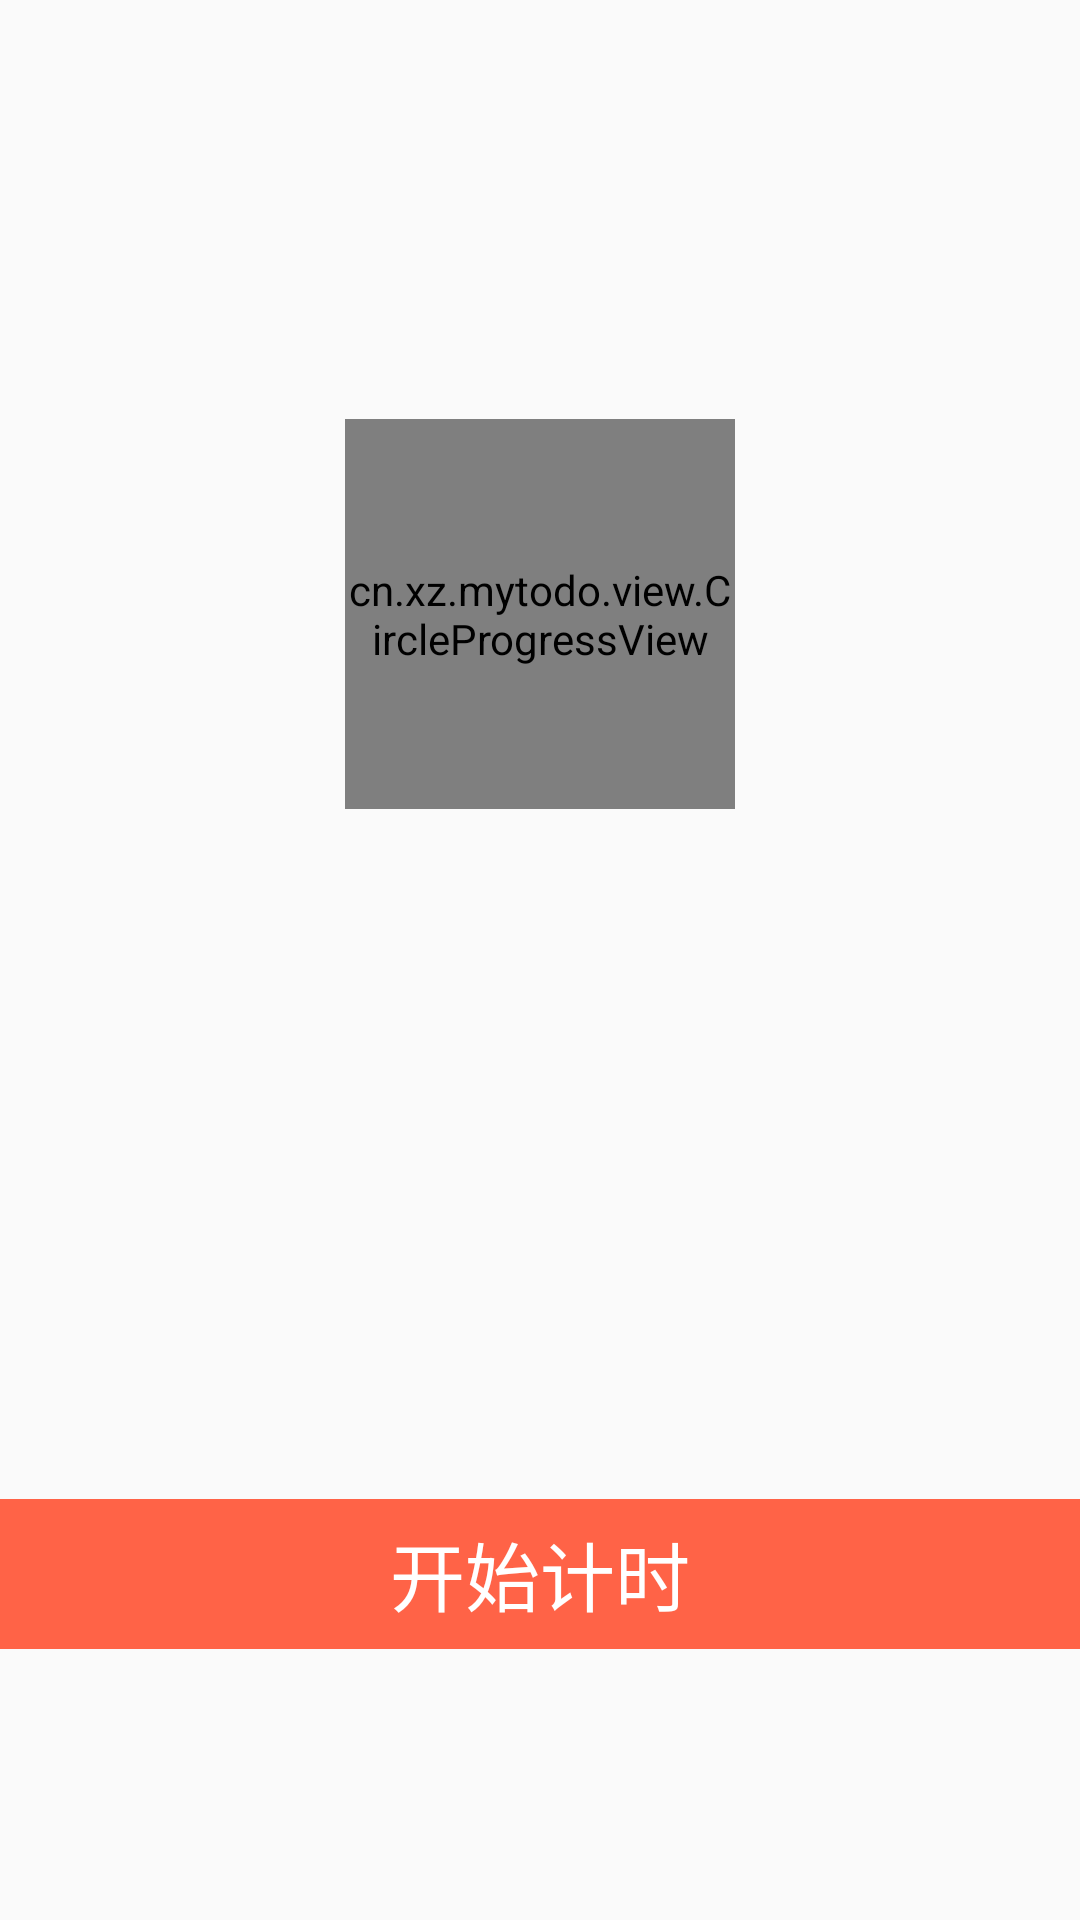

Here is an Android app screen rendered from its layout file. Give the layout XML and the strings, colors and styles it references.
<!-- AndroidManifest.xml: application theme AppTheme -->
<!-- res/layout/frg_clock.xml -->
<?xml version="1.0" encoding="utf-8"?>
<LinearLayout xmlns:android="http://schemas.android.com/apk/res/android"
    android:layout_width="match_parent"
    android:layout_height="match_parent"
    android:orientation="vertical">

    <LinearLayout
        android:layout_weight="16"
        android:layout_width="match_parent"
        android:gravity="center"
        android:layout_height="0dp">
        <cn.xz.mytodo.view.CircleProgressView
            android:id="@+id/mCircleProgressView"
            android:layout_centerInParent="false"
            android:layout_width="130dp"
            android:layout_height="130dp" />
    </LinearLayout>
    <LinearLayout
        android:layout_weight="9"
        android:layout_width="match_parent"
        android:gravity="center"
        android:layout_height="0dp">
        <TextView
            android:background="@drawable/selector_tv_clock"
            android:id="@+id/tvSwitch"
            android:gravity="center"
            android:layout_height="50dp"
            android:text="@string/startClock"
            android:textColor="@color/white"
            android:textSize="25sp"
            android:layout_width="match_parent" />
    </LinearLayout>
</LinearLayout>
<!-- resources referenced by this layout -->
<resources>
  <color name="white">#FFFFFF</color>
  <!-- drawable selector_tv_clock (drawable) -->
  <?xml version="1.0" encoding="utf-8"?>
  <selector xmlns:android="http://schemas.android.com/apk/res/android">
      <item android:state_pressed="true" android:drawable="@color/dark_grey" />
      <item android:drawable="@color/tomato" />
  </selector>
  <string name="startClock">开始计时</string>
  <style name="AppTheme" parent="Theme.AppCompat.Light.DarkActionBar">
          
          <item name="colorPrimary">@color/colorPrimary</item>
          <item name="colorPrimaryDark">@color/colorPrimaryDark</item>
          <item name="colorAccent">@color/colorAccent</item>
      </style>
  <color name="dark_grey">#A9A9A9</color>
  <color name="tomato">#FF6347</color>
  <color name="colorPrimary">#3F51B5</color>
  <color name="colorPrimaryDark">#303F9F</color>
  <color name="colorAccent">#FF4081</color>
</resources>
